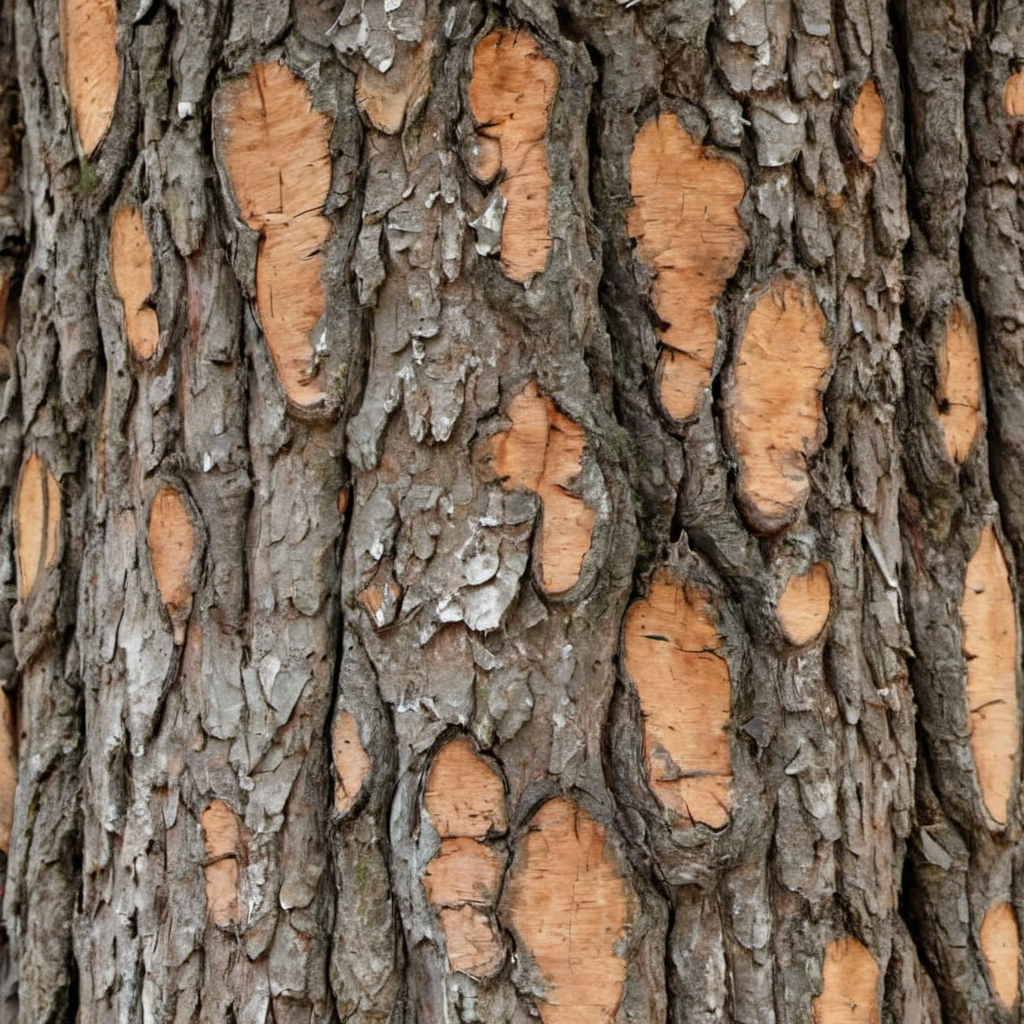
Generation parameters embedded in this image by AUTOMATIC1111 Stable Diffusion web UI or a fork of it (Forge, ...) (PNG 'parameters' text chunk):
fur tree bark, photo, texture
Steps: 20, Sampler: DPM++ 2M SDE, Schedule type: Karras, CFG scale: 2.9, Seed: 3420909978, Size: 1024x1024, Model hash: 9a057fe5f3, Model: suzannesXLMix_v80, Version: f2.0.1v1.10.1-previous-659-gc055f2d4, Module 1: t5_xxl_ablit_v2